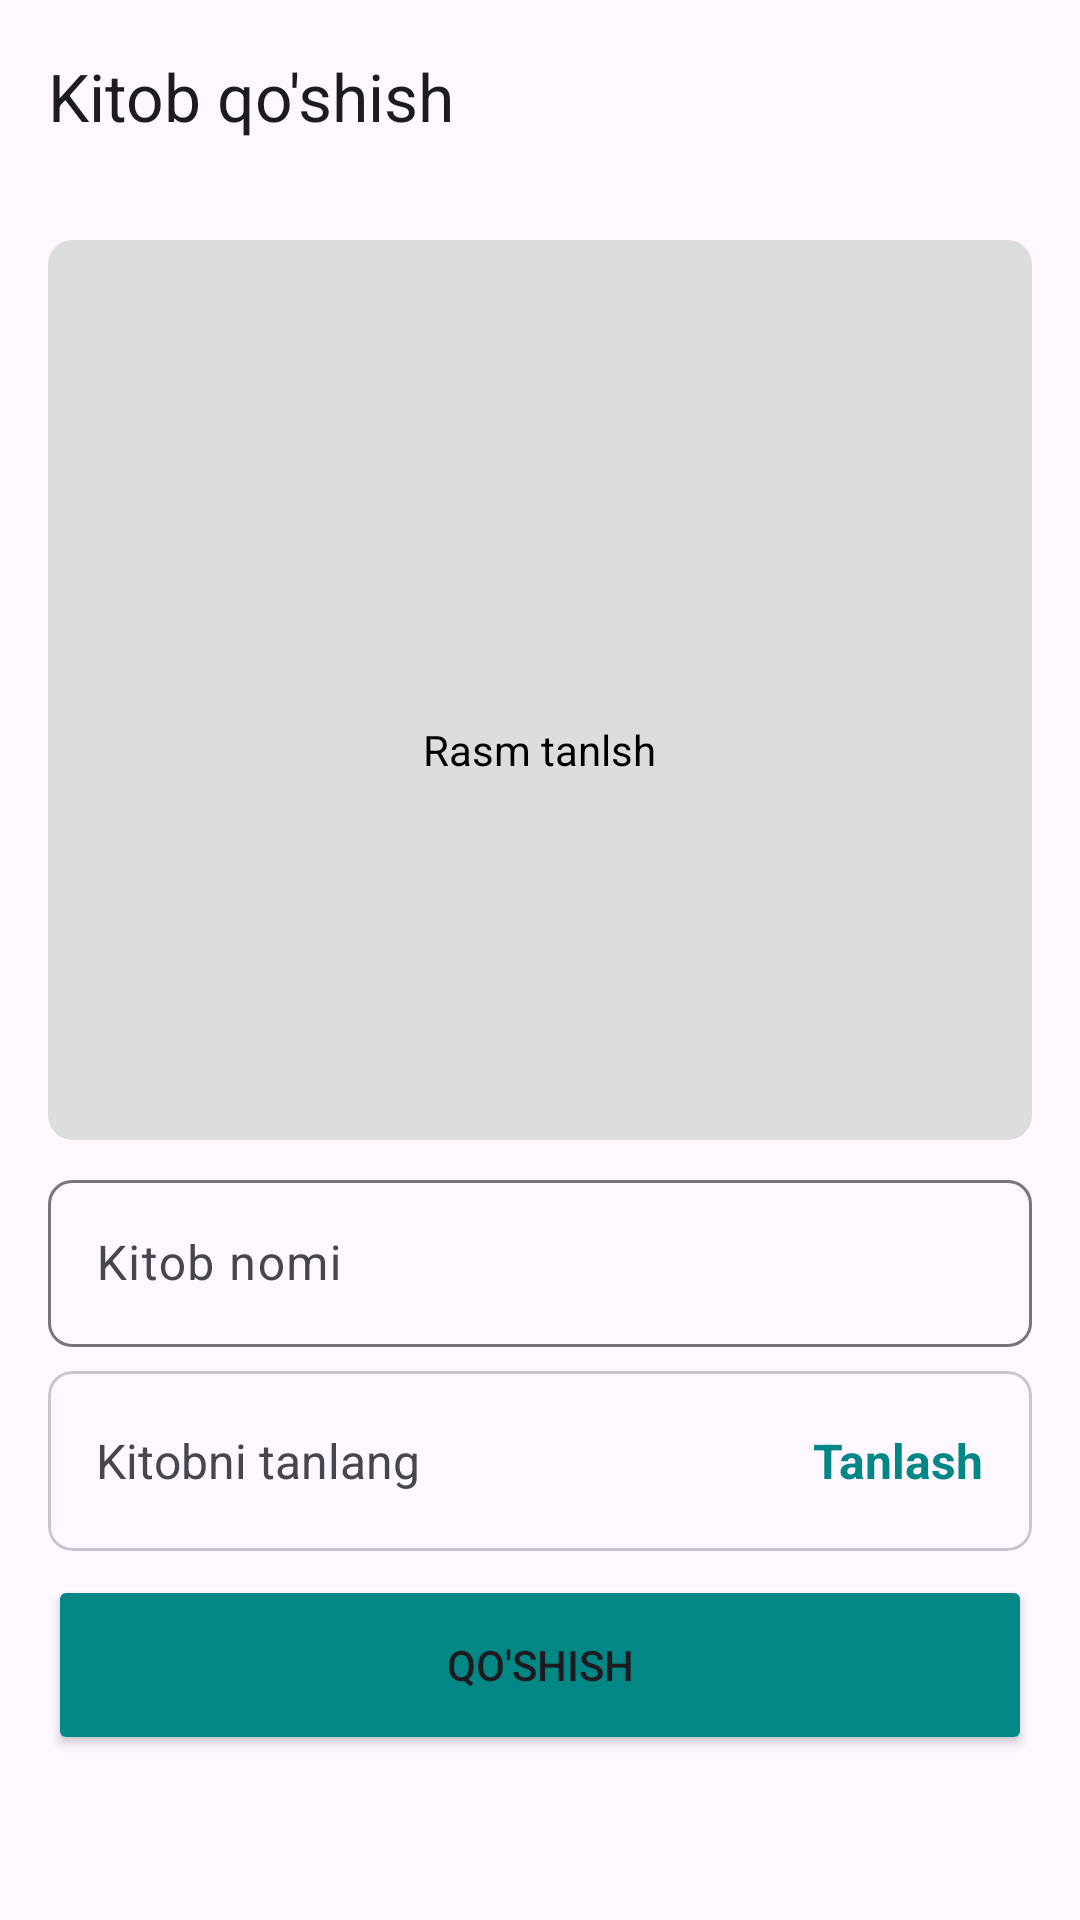

Android layout source for this screen:
<!-- AndroidManifest.xml: application theme Theme.LearnLanguageByReading -->
<!-- res/layout/fragment_add_book.xml -->
<?xml version="1.0" encoding="utf-8"?>
<androidx.constraintlayout.widget.ConstraintLayout xmlns:android="http://schemas.android.com/apk/res/android"
    xmlns:app="http://schemas.android.com/apk/res-auto"
    xmlns:tools="http://schemas.android.com/tools"
    android:layout_width="match_parent"
    android:layout_height="match_parent"
    tools:context=".ui.add_book.AddBookFragment">

    <com.google.android.material.appbar.AppBarLayout
        android:id="@+id/appbar"
        android:layout_width="match_parent"
        android:layout_height="wrap_content"
        app:layout_constraintTop_toTopOf="parent">

        <androidx.appcompat.widget.Toolbar
            android:id="@+id/toolbar"
            android:layout_width="match_parent"
            android:layout_height="wrap_content"
            app:navigationIcon="@drawable/ic_arrow_back"
            app:title="@string/add_book" />

    </com.google.android.material.appbar.AppBarLayout>

    <ScrollView
        android:layout_width="match_parent"
        android:layout_height="0dp"
        app:layout_constraintBottom_toBottomOf="parent"
        app:layout_constraintTop_toBottomOf="@id/appbar">

        <LinearLayout
            android:layout_width="match_parent"
            android:layout_height="wrap_content"
            android:orientation="vertical"
            android:paddingHorizontal="16dp">

            <androidx.cardview.widget.CardView
                android:id="@+id/cardView2"
                android:layout_width="match_parent"
                android:layout_height="300dp"
                android:layout_marginTop="16dp"
                android:layout_marginBottom="8dp"
                android:backgroundTint="@color/grey"
                app:cardCornerRadius="8dp"
                app:cardElevation="0dp"
                app:layout_constraintTop_toTopOf="parent">

                <ImageView
                    android:layout_width="60dp"
                    android:layout_height="60dp"
                    android:layout_gravity="center"
                    android:alpha="0.8"
                    android:layout_marginBottom="15dp"
                    android:src="@drawable/ic_image" />

                <TextView
                    android:layout_width="wrap_content"
                    android:layout_height="wrap_content"
                    android:layout_gravity="center"
                    android:layout_marginTop="20dp"
                    android:text="Rasm tanlsh"
                    android:textColor="@color/black"
                    android:textSize="14sp" />

                <ImageView
                    android:id="@+id/iv_image"
                    android:layout_width="match_parent"
                    android:layout_height="match_parent"
                    android:scaleType="centerCrop" />

            </androidx.cardview.widget.CardView>

            <com.google.android.material.textfield.TextInputLayout
                android:id="@+id/tv_title"
                android:layout_width="match_parent"
                android:layout_height="wrap_content"
                android:layout_marginBottom="8dp"
                android:hint="@string/book_title"
                app:boxCornerRadiusBottomEnd="8dp"
                app:boxCornerRadiusBottomStart="8dp"
                app:boxCornerRadiusTopEnd="8dp"
                app:boxCornerRadiusTopStart="8dp"
                app:endIconMode="clear_text">

                <com.google.android.material.textfield.TextInputEditText
                    android:id="@+id/title_field"
                    android:layout_width="match_parent"
                    android:layout_height="wrap_content"
                    android:imeOptions="actionNext"
                    android:maxLines="1" />

            </com.google.android.material.textfield.TextInputLayout>

            <com.google.android.material.card.MaterialCardView
                android:id="@+id/sds"
                android:layout_width="match_parent"
                android:layout_height="60dp"
                android:layout_marginBottom="8dp"
                android:elevation="0dp"
                app:cardCornerRadius="8dp">

                <TextView
                    android:id="@+id/tv_file_name"
                    android:layout_width="match_parent"
                    android:paddingEnd="70dp"
                    android:ellipsize="end"
                    android:maxLines="1"
                    android:layout_height="wrap_content"
                    android:layout_gravity="center|start"
                    android:layout_margin="16dp"
                    android:text="Kitobni tanlang"
                    android:textSize="16sp" />

                <TextView
                    android:id="@+id/tv_btn_select_file"
                    android:layout_width="wrap_content"
                    android:layout_height="wrap_content"
                    android:layout_gravity="center|end"
                    android:layout_margin="16dp"
                    android:background="?attr/selectableItemBackground"
                    android:clickable="true"
                    android:focusable="true"
                    android:text="Tanlash"
                    android:textColor="#018786"
                    android:textSize="16sp"
                    android:textStyle="bold" />

            </com.google.android.material.card.MaterialCardView>

            <LinearLayout
                android:layout_width="match_parent"
                android:layout_height="wrap_content"
                android:orientation="horizontal">

                <Button
                    android:id="@+id/add_btn"
                    android:layout_width="match_parent"
                    android:layout_height="60dp"
                    android:backgroundTint="@color/teal_700"
                    android:text="@string/add" />

            </LinearLayout>
        </LinearLayout>
    </ScrollView>
</androidx.constraintlayout.widget.ConstraintLayout>
<!-- resources referenced by this layout -->
<resources>
  <color name="black">#FF000000</color>
  <color name="grey">#DDDDDD</color>
  <color name="teal_700">#FF018786</color>
  <string name="add">Qo\'shish</string>
  <string name="add_book">Kitob qo\'shish</string>
  <string name="book_title">Kitob nomi</string>
  <style name="Theme.LearnLanguageByReading" parent="Base.Theme.LearnLanguageByReading" />
  <style name="Base.Theme.LearnLanguageByReading" parent="Theme.Material3.Light.NoActionBar">
          
          
      </style>
</resources>
